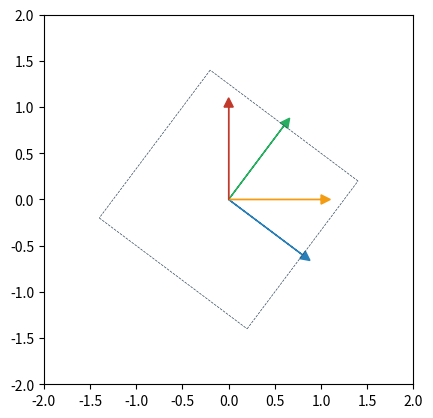

Write Python code to recreate this figure.
import matplotlib.pyplot as plt

vectors = [
	{
		'values': [0.6, 0.8],
		'color': '#27ae60',
	},
	{
		'values': [0.8, -0.6],
		'color': '#2980b9',
	},
	{
		'values': [1, 0],
		'color': '#f39c12',
	},
	{
		'values': [0, 1],
		'color': '#c0392b',
	},
]

box = [
	{
		'x': [1.4, -0.2],
		'y': [0.2, 1.4],
		'color': '#34495e',
	},
	{
		'x': [-0.2, -1.4],
		'y': [1.4, -0.2],
		'color': '#34495e',
	},
	{
		'x': [-1.4, 0.2],
		'y': [-0.2, -1.4],
		'color': '#34495e',
	},
	{
		'x': [0.2, 1.4],
		'y': [-1.4, 0.2],
		'color': '#34495e',
	},
]

fig, ax = plt.subplots()

for vector in vectors:
	ax.arrow(
		x=0,
		y=0,
		dx=vector['values'][0],
		dy=vector['values'][1],
		head_width=0.1,
		head_length=0.1,
		color=vector['color'],
	)

for side in box:
	ax.plot(
		side['x'],
		side['y'],
		color=side['color'],
		linestyle='--',
		linewidth=0.5,
	)

ax.set_ylim(-2, 2)
ax.set_xlim(-2, 2)
ax.set_aspect('equal')
fig.savefig('vectors2_original.png', bbox_inches='tight', dpi=72)
